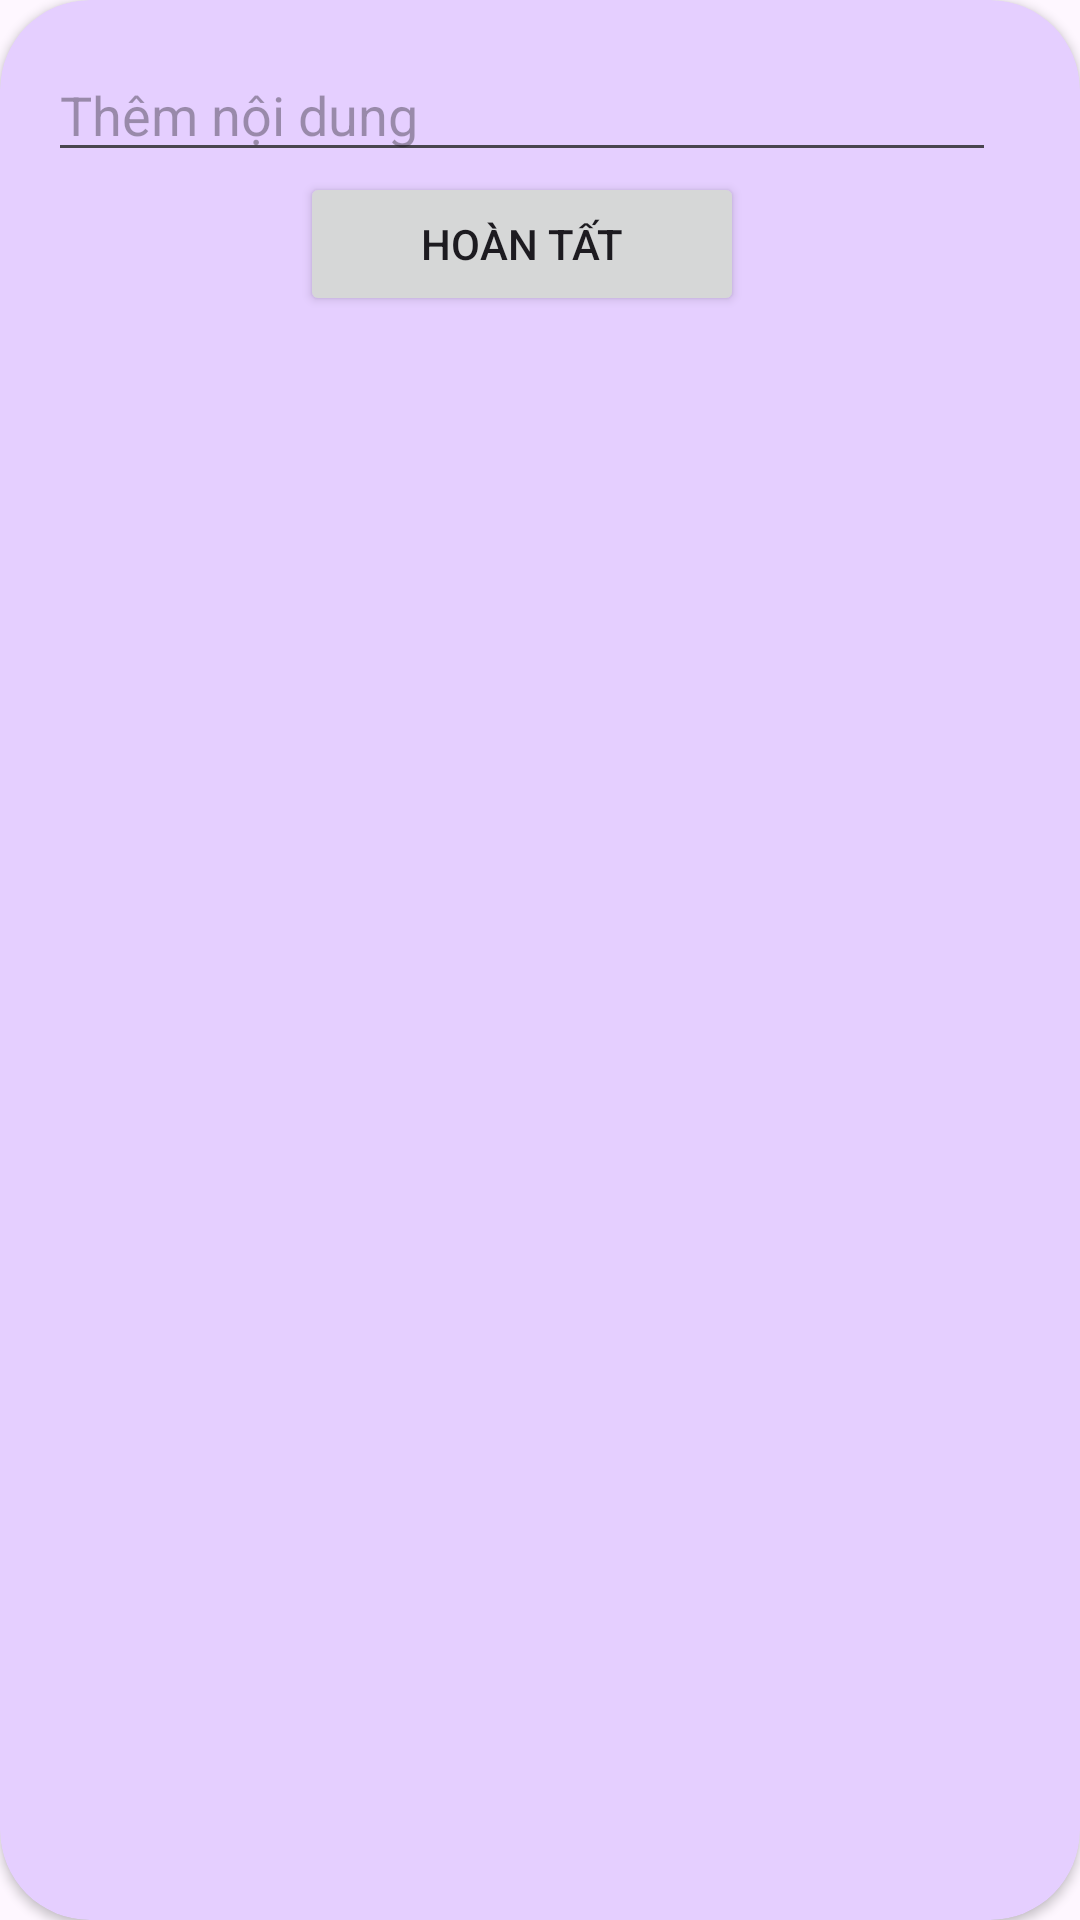

Produce the Android XML layout that renders to this screen, including the resource entries it uses.
<!-- AndroidManifest.xml: application theme Theme.Nhom06SocialGameNetwork -->
<!-- res/layout/add_text_to_news.xml -->
<?xml version="1.0" encoding="utf-8"?>
<androidx.cardview.widget.CardView xmlns:android="http://schemas.android.com/apk/res/android"
    android:layout_width="wrap_content"
    xmlns:app="http://schemas.android.com/apk/res-auto"
    android:orientation="vertical"
    app:cardBackgroundColor="#E5CFFF"
    app:cardCornerRadius="30dp"
    android:layout_height="wrap_content">

    <LinearLayout
        android:layout_width="wrap_content"
        android:layout_height="wrap_content"
        android:orientation="vertical"
        android:padding="16dp">

        <EditText
            android:id="@+id/noiDungTinTuc"
            android:layout_width="316dp"
            android:layout_height="wrap_content"
            android:hint="Thêm nội dung" />

        <Button
            android:id="@+id/textSuccessAddNews"
            android:layout_width="148dp"
            android:layout_height="wrap_content"
            android:layout_gravity="center"
            android:text="Hoàn tất" />

    </LinearLayout>
</androidx.cardview.widget.CardView>
<!-- resources referenced by this layout -->
<resources>
  <style name="Theme.Nhom06SocialGameNetwork" parent="Base.Theme.Nhom06SocialGameNetwork" />
  <style name="Base.Theme.Nhom06SocialGameNetwork" parent="Theme.Material3.Light.NoActionBar">
          
          
      </style>
</resources>
